Image classification data set "data" (anmesh-vicky/Bilinear_Coord_Ebeam on GitHub). Class labels (12): Centred, Hexagonal, Noise, Obilique, Rectangular, Square, centred, hexagonal, noise, oblique, rectangular, square.

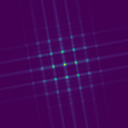
Label: Rectangular

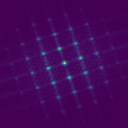
Label: Centred

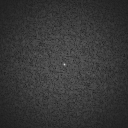
Label: noise

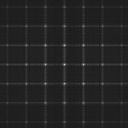
Label: rectangular

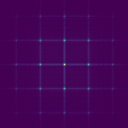
Label: Square

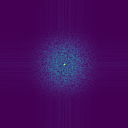
Label: Noise
